19-way image classification set "Ours" from GitHub (Sushil-Acharya/fruits_360); label vocabulary: apple golden, apple Granny Smith, apple red, avocado, banana, blueberry, cocos, grape white, grape pink, kiwi, lemon, mango, melon Piel de Sapo, orange, papaya, pineapple, pomegranate, strawberry, watermelon.

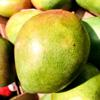
Label: mango

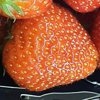
Label: strawberry

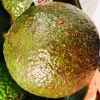
Label: avocado

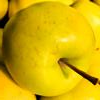
Label: apple Granny Smith

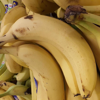
Label: banana

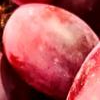
Label: grape pink
